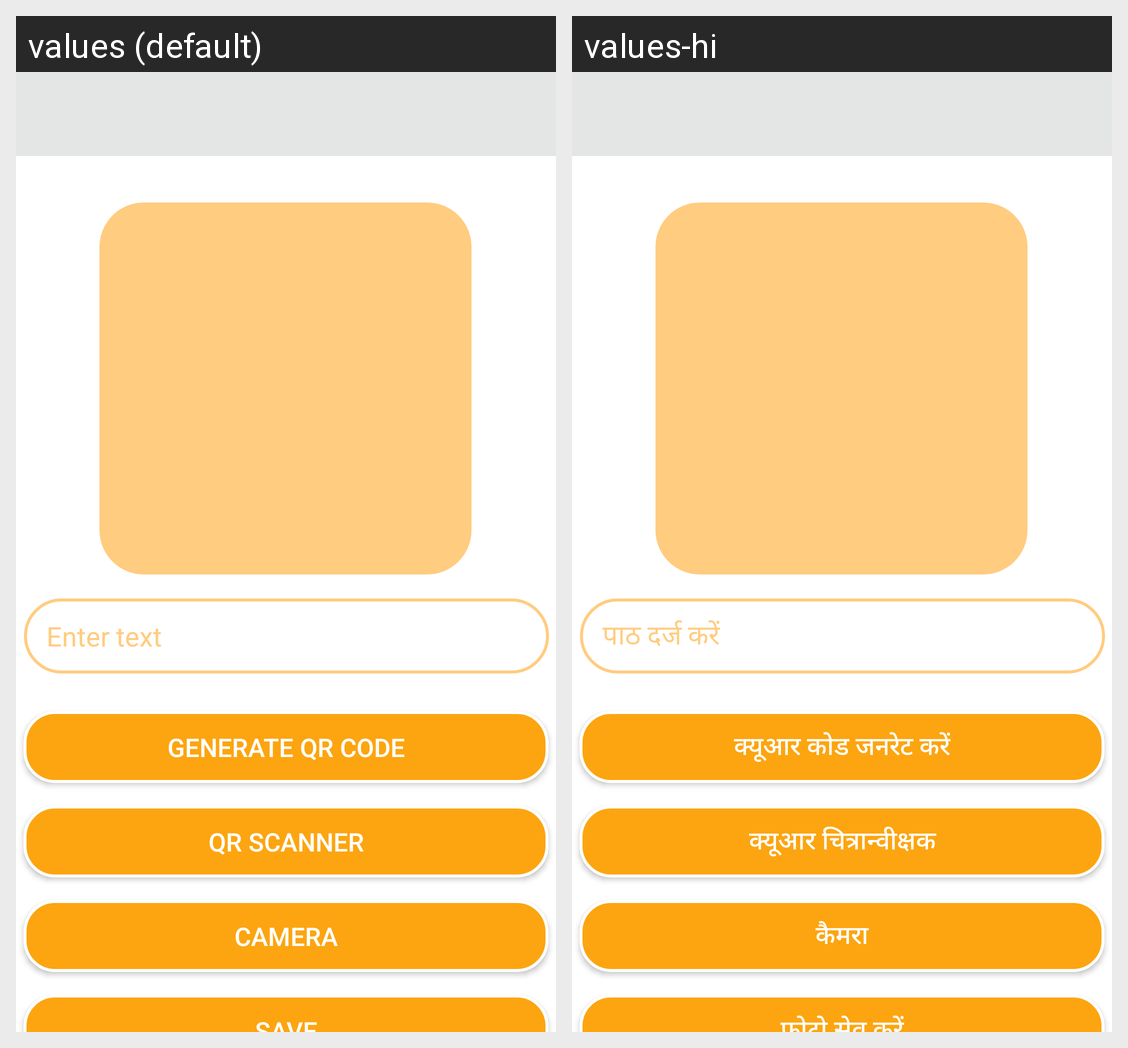

Strings drawn on this Android screen and how each of the app's shown locales translates them:
Android screen res/layout/activity_welcome.xml rendered under 2 locales, left to right: values (default), values-hi. Device: Nexus 5 (rendered at 1080×1920; each locale shown at half size, 540×960, under a caption strip naming it); theme Theme.LoginApp.
Strings drawn on this screen, with the default value and each locale's value (text and hints the layout hard-codes, and strings that could not be matched under every locale, appear in the picture but are not listed):

enter_text
  values: Enter text
  values-hi: पाठ दर्ज करें

generate_qr_code
  values: GENERATE QR CODE
  values-hi: क्यूआर कोड जनरेट करें

qr_scanner
  values: QR SCANNER
  values-hi: क्यूआर चित्रान्वीक्षक

camera
  values: CAMERA
  values-hi: कैमरा
